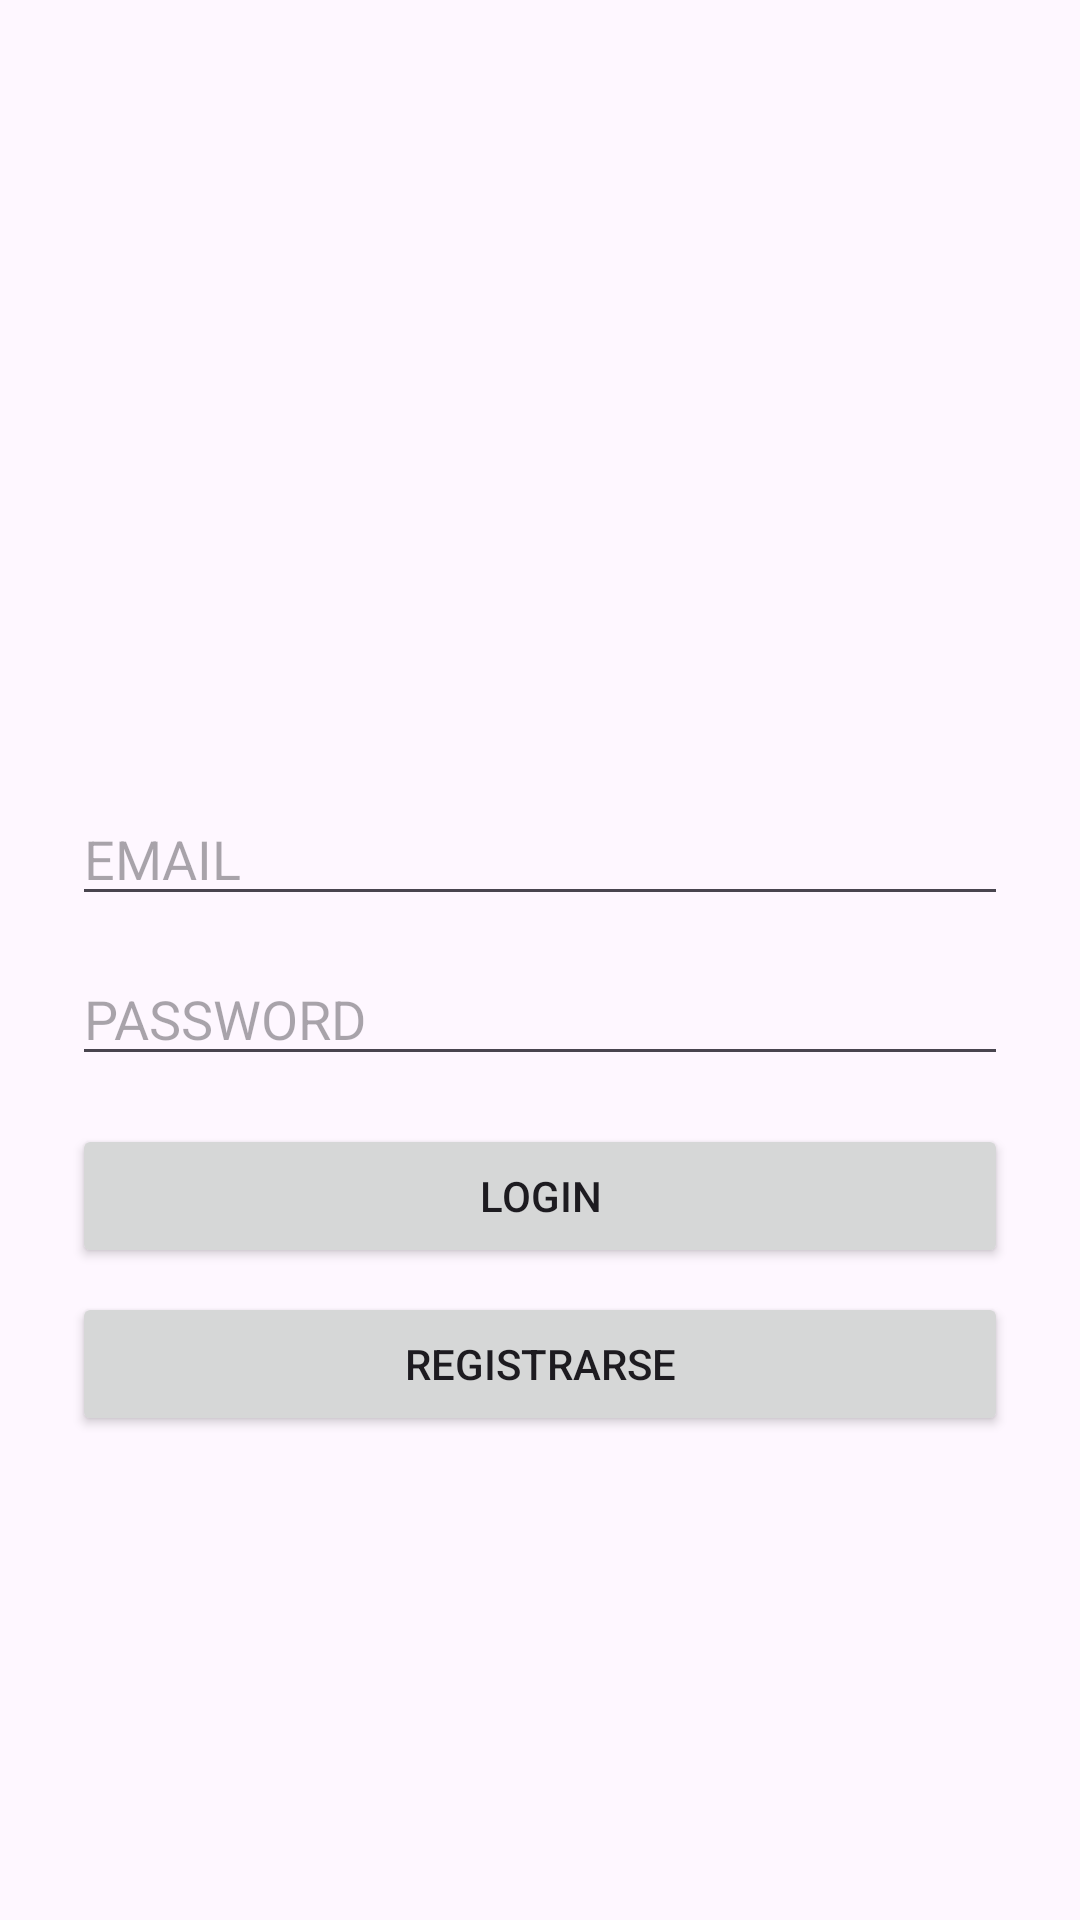

Produce the Android XML layout that renders to this screen, including the resource entries it uses.
<!-- AndroidManifest.xml: application theme Theme.TP1G6 -->
<!-- res/layout/activity_login.xml -->
<?xml version="1.0" encoding="utf-8"?>
<androidx.constraintlayout.widget.ConstraintLayout
    xmlns:android="http://schemas.android.com/apk/res/android"
    xmlns:app="http://schemas.android.com/apk/res-auto"
    xmlns:tools="http://schemas.android.com/tools"
    android:layout_width="match_parent"
    android:layout_height="match_parent"
    tools:context=".MainActivity">

    <LinearLayout
        android:id="@+id/layoutContenido"
        android:layout_width="0dp"
        android:layout_height="wrap_content"
        android:orientation="vertical"
        android:gravity="center_horizontal"
        android:padding="24dp"
        app:layout_constraintTop_toTopOf="parent"
        app:layout_constraintBottom_toBottomOf="parent"
        app:layout_constraintStart_toStartOf="parent"
        app:layout_constraintEnd_toEndOf="parent"
        app:layout_constraintVertical_bias="0.35">

        <ImageView
            android:id="@+id/imageView"
            android:layout_width="150dp"
            android:layout_height="150dp"
            android:layout_marginBottom="16dp"
            android:contentDescription="Login Image"
            app:srcCompat="@drawable/login" />

        <EditText
            android:id="@+id/editTextUsuario"
            android:layout_width="match_parent"
            android:layout_height="wrap_content"
            android:hint="EMAIL"
            android:inputType="textEmailAddress"
            android:layout_marginBottom="12dp" />

        <EditText
            android:id="@+id/editTextContrasena"
            android:layout_width="match_parent"
            android:layout_height="wrap_content"
            android:hint="PASSWORD"
            android:inputType="textPassword"
            android:layout_marginBottom="16dp" />

        <Button
            android:id="@+id/buttonIngresar"
            android:layout_width="match_parent"
            android:layout_height="wrap_content"
            android:text="Login"
            android:layout_marginBottom="8dp" />

        <Button
            android:id="@+id/buttonRegistrarse"
            android:layout_width="match_parent"
            android:layout_height="wrap_content"
            android:text="Registrarse" />

    </LinearLayout>

</androidx.constraintlayout.widget.ConstraintLayout>
<!-- resources referenced by this layout -->
<resources>
  <style name="Theme.TP1G6" parent="Base.Theme.TP1G6" />
  <style name="Base.Theme.TP1G6" parent="Theme.Material3.DayNight.NoActionBar">
          
          
      </style>
</resources>
